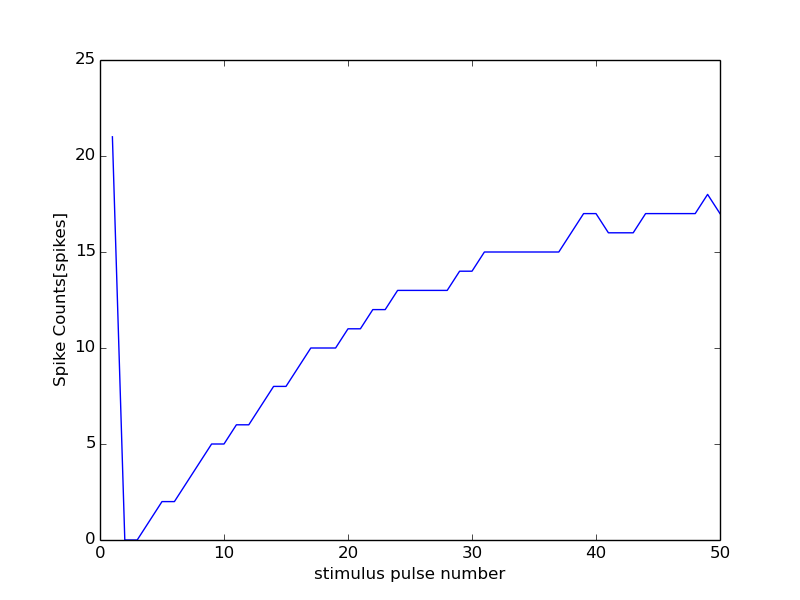

Source data for this figure (header and first rows):
0, 15000
0, 0
1, 21
2, 0
3, 0
4, 1
5, 2
6, 2
7, 3
8, 4
9, 5
10, 5
11, 6
12, 6
13, 7
14, 8
15, 8
16, 9
17, 10
18, 10
19, 10
20, 11
21, 11
22, 12
23, 12
24, 13
25, 13
26, 13
27, 13
28, 13
29, 14
30, 14
31, 15
32, 15
33, 15
34, 15
35, 15
36, 15
37, 15
38, 16
39, 17
40, 17
41, 16
42, 16
43, 16
44, 17
45, 17
46, 17
47, 17
48, 17
49, 18
50, 17
